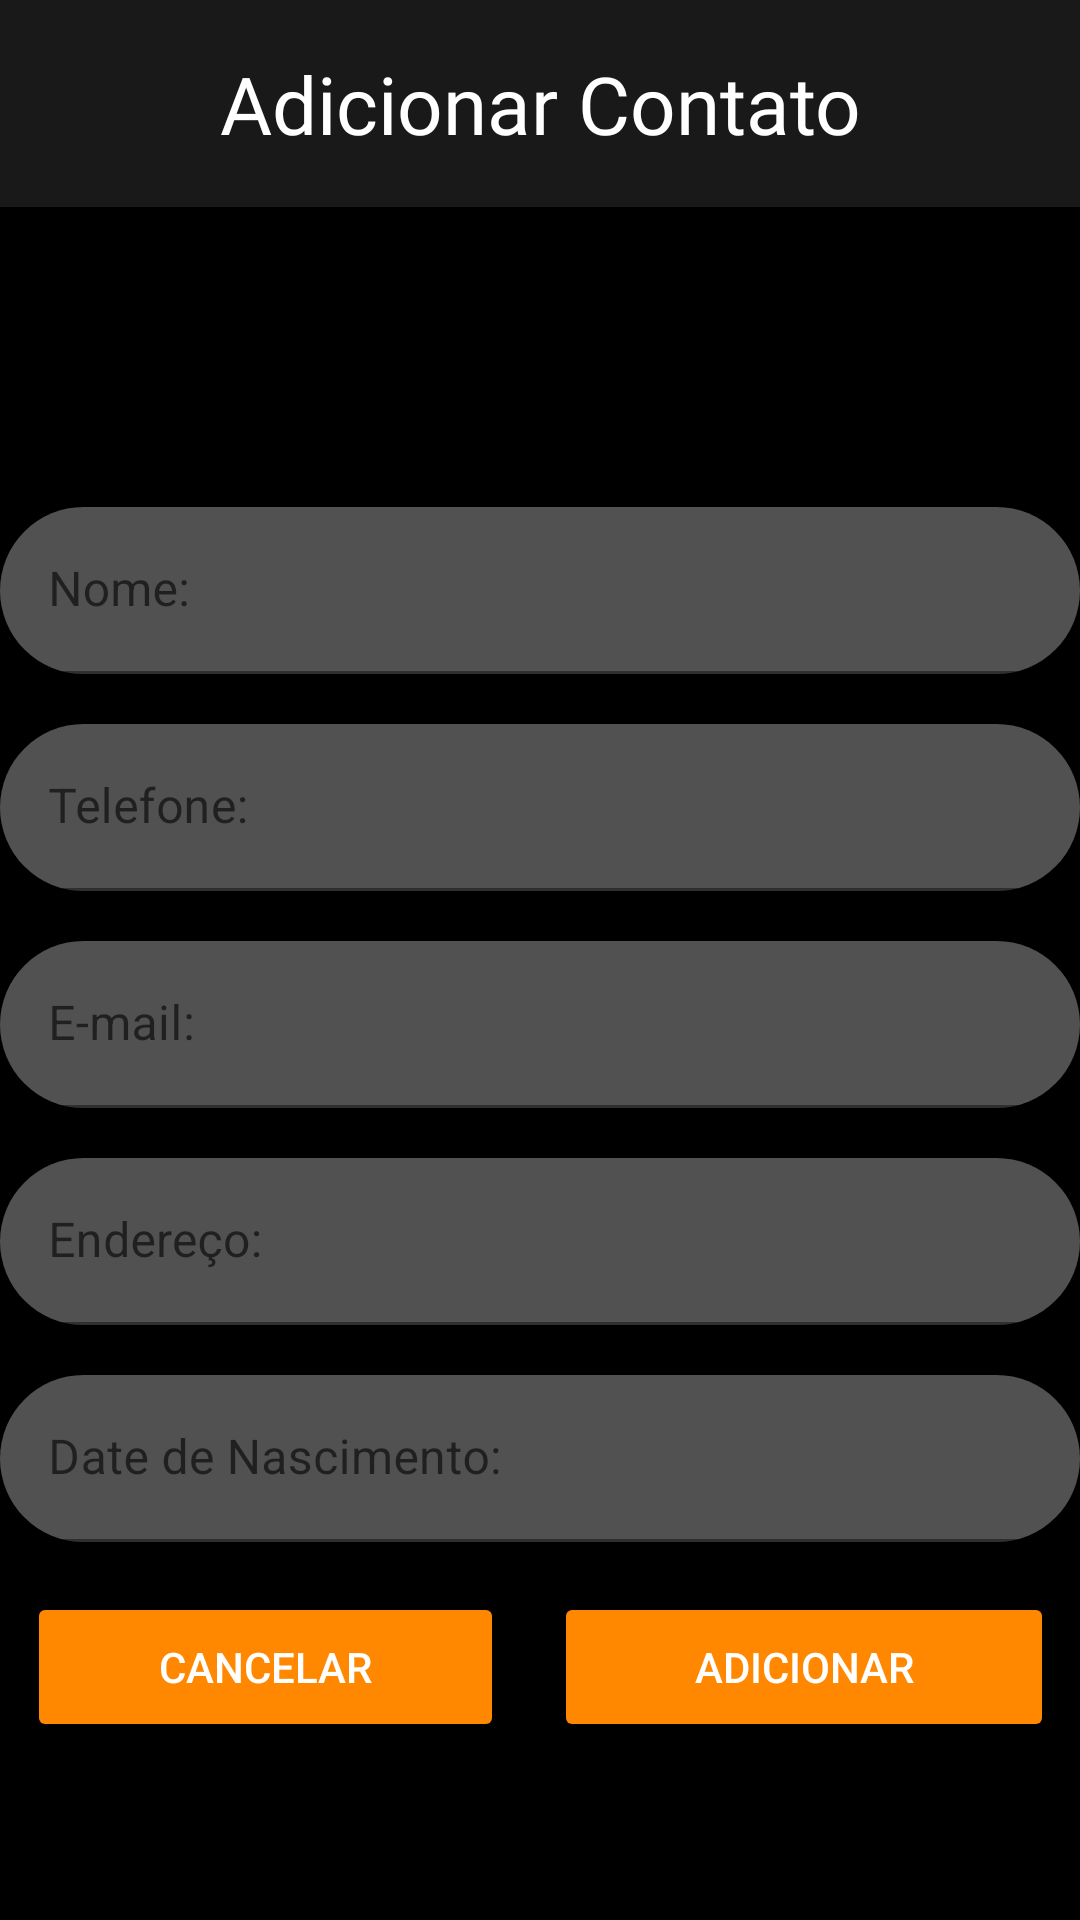

Reconstruct the res/layout file that produces this screen, plus the resources it refers to.
<!-- AndroidManifest.xml: application theme Theme.AplicativoAgenda -->
<!-- res/layout/activity_adicionar_contato.xml -->
<?xml version="1.0" encoding="utf-8"?>
<androidx.constraintlayout.widget.ConstraintLayout xmlns:android="http://schemas.android.com/apk/res/android"
    xmlns:app="http://schemas.android.com/apk/res-auto"
    xmlns:tools="http://schemas.android.com/tools"
    android:layout_width="match_parent"
    android:layout_height="match_parent"
    tools:context=".AdicionarContatoActivity">

    <LinearLayout
        android:id="@+id/linearLayout"
        android:layout_width="match_parent"
        android:layout_height="match_parent"
        android:background="#000000"
        android:orientation="vertical"
        tools:layout_editor_absoluteY="51dp">

    </LinearLayout>

    <LinearLayout
        android:id="@+id/linearLayout2"
        android:layout_width="match_parent"
        android:layout_height="wrap_content"
        android:background="#191919"
        android:orientation="vertical"
        app:layout_constraintTop_toTopOf="parent">

        <Space
            android:layout_width="match_parent"
            android:layout_height="50px" />

        <TextView
            android:id="@+id/Titulo_Inicial"
            android:layout_width="match_parent"
            android:layout_height="wrap_content"
            android:backgroundTint="#515151"
            android:fontFamily="@font/baloo_bhai"
            android:text="Adicionar Contato"
            android:textAlignment="center"
            android:textColor="@color/white"
            android:textSize="80px" />

        <Space
            android:layout_width="match_parent"
            android:layout_height="50px" />

    </LinearLayout>

    <LinearLayout
        android:id="@+id/linearLayout3"
        android:layout_width="match_parent"
        android:layout_height="wrap_content"
        android:orientation="vertical"
        app:layout_constraintTop_toBottomOf="@+id/linearLayout2">

        <ImageView
            android:id="@+id/imageView"
            android:layout_width="match_parent"
            android:layout_height="250px"
            app:srcCompat="@drawable/icon_adicionar_contato" />

        <Space
            android:layout_width="match_parent"
            android:layout_height="50px" />

        <com.google.android.material.textfield.TextInputLayout
            android:id="@+id/TextInputLayout"
            android:layout_width="match_parent"
            android:layout_height="wrap_content">

            <com.google.android.material.textfield.TextInputEditText
                android:id="@+id/inp_nome"
                android:layout_width="match_parent"
                android:layout_height="wrap_content"
                android:background="@drawable/custom_edit_text"
                android:hint="@string/nome"
                android:textColor="#FFFFFF" />

        </com.google.android.material.textfield.TextInputLayout>

        <Space
            android:layout_width="match_parent"
            android:layout_height="50px" />

        <com.google.android.material.textfield.TextInputLayout
            android:id="@+id/TextInputLayout1"
            android:layout_width="match_parent"
            android:layout_height="wrap_content">

            <com.google.android.material.textfield.TextInputEditText
                android:id="@+id/inp_telefone"
                android:layout_width="match_parent"
                android:layout_height="wrap_content"
                android:background="@drawable/custom_edit_text"
                android:hint="@string/telefone"
                android:inputType="number"
                android:textColor="#FFFFFF" />

        </com.google.android.material.textfield.TextInputLayout>

        <Space
            android:layout_width="match_parent"
            android:layout_height="50px" />

        <com.google.android.material.textfield.TextInputLayout
            android:id="@+id/TextInputLayout2"
            android:layout_width="match_parent"
            android:layout_height="wrap_content"
            tools:ignore="DuplicateIds">

            <com.google.android.material.textfield.TextInputEditText
                android:id="@+id/inp_email"
                android:layout_width="match_parent"
                android:layout_height="wrap_content"
                android:background="@drawable/custom_edit_text"
                android:hint="E-mail:"
                android:textColor="#FFFFFF" />

        </com.google.android.material.textfield.TextInputLayout>

        <Space
            android:layout_width="match_parent"
            android:layout_height="50px" />

        <com.google.android.material.textfield.TextInputLayout
            android:id="@+id/TextInputLayout3"
            android:layout_width="match_parent"
            android:layout_height="wrap_content">

            <com.google.android.material.textfield.TextInputEditText
                android:id="@+id/inp_endereco"
                android:layout_width="match_parent"
                android:layout_height="wrap_content"
                android:background="@drawable/custom_edit_text"
                android:hint="Endereço:"
                android:textColor="#FFFFFF" />

        </com.google.android.material.textfield.TextInputLayout>

        <Space
            android:layout_width="match_parent"
            android:layout_height="50px" />

        <com.google.android.material.textfield.TextInputLayout
            android:id="@+id/TextInputLayout4"
            android:layout_width="match_parent"
            android:layout_height="wrap_content">

            <com.google.android.material.textfield.TextInputEditText
                android:id="@+id/inp_nascimento"
                android:layout_width="match_parent"
                android:layout_height="wrap_content"
                android:background="@drawable/custom_edit_text"
                android:hint="Date de Nascimento:"
                android:inputType="date"
                android:textColor="#FFFFFF" />

        </com.google.android.material.textfield.TextInputLayout>

        <Space
            android:layout_width="match_parent"
            android:layout_height="50px" />


    </LinearLayout>

    <LinearLayout
        android:layout_width="match_parent"
        android:layout_height="wrap_content"
        android:orientation="horizontal"
        app:layout_constraintTop_toBottomOf="@+id/linearLayout3">

        <Space
            android:layout_width="50px"
            android:layout_height="match_parent"
            android:layout_weight="1" />

        <Button
            android:id="@+id/btn_cancelar"
            android:layout_width="500px"
            android:layout_height="150px"
            android:layout_weight="1"
            android:backgroundTint="@android:color/holo_orange_dark"
            android:text="Cancelar"
            android:textColor="#FFFFFF"
            app:cornerRadius="100px"
            app:rippleColor="#D10404"
            android:onClick="fechar_tela"/>

        <Space
            android:layout_width="50px"
            android:layout_height="match_parent" />

        <Button
            android:id="@+id/btn_adicionar_contato"
            android:layout_width="500px"
            android:layout_height="150px"
            android:backgroundTint="@android:color/holo_orange_dark"
            android:text="Adicionar"
            android:textColor="#FFFFFF"
            app:cornerRadius="100px"
            app:rippleColor="#D10404" />

        <Space
            android:layout_width="50px"
            android:layout_height="match_parent"
            android:layout_weight="1" />
    </LinearLayout>
</androidx.constraintlayout.widget.ConstraintLayout>
<!-- resources referenced by this layout -->
<resources>
  <!-- drawable custom_edit_text (drawable) -->
  <?xml version="1.0" encoding="utf-8"?>
  <shape xmlns:android="http://schemas.android.com/apk/res/android"
      android:shape="rectangle">
  
      <solid android:color="#515151" />
  
      <padding android:left="4dp" android:top="4dp"
          android:right="4dp" android:bottom="4dp" />
  
      <corners android:radius="100px" />
  
  </shape>
  <string name="nome">Nome:</string>
  <string name="telefone">Telefone:</string>
  <style name="Theme.AplicativoAgenda" parent="Theme.MaterialComponents.DayNight.NoActionBar">
          
          <item name="colorPrimary">#000000</item>
          <item name="colorPrimaryVariant">#000000</item>
          <item name="colorOnPrimary">@color/white</item>
          
          <item name="colorSecondary">@color/teal_200</item>
          <item name="colorSecondaryVariant">@color/teal_700</item>
          <item name="colorOnSecondary">@color/black</item>
          
          <item name="android:statusBarColor" tools:targetApi="l">?attr/colorPrimaryVariant</item>
          
      </style>
  <!-- not gathered from this repository: default colours our renderer supplied (Android Studio template values) -->
  <color name="teal_200">#FF03DAC5</color>
  <color name="teal_700">#FF018786</color>
  <color name="black">#FF000000</color>
  <color name="white">#FFFFFFFF</color>
</resources>
